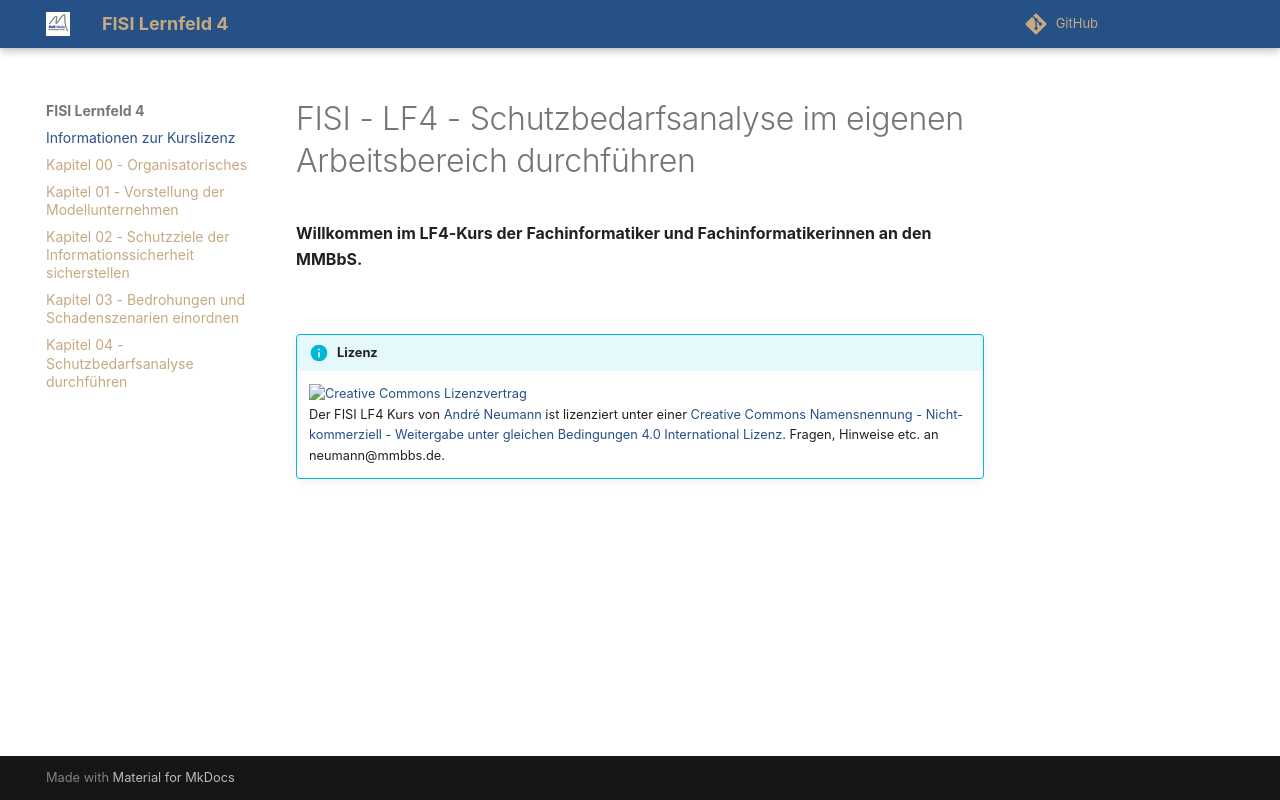

repository: herr-nm/MMBbS_FISI_LF04 · page: index.html · generator: mkdocs

# FISI - LF4 - Schutzbedarfsanalyse im eigenen Arbeitsbereich durchführen

**Willkommen im LF4-Kurs der Fachinformatiker und Fachinformatikerinnen an den MMBbS.**

<br>

{%
   include-markdown "inhalte/lizenzhinweis.md"
   start="<!--include-start-->"
   end="<!--include-end-->"
%}
